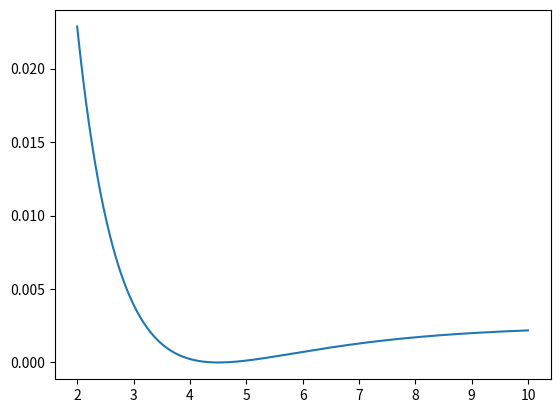

Python code for this plot:
import numpy as np
import matplotlib.pyplot as plt
from scipy.stats import beta

mean = 0.15
lower = 0.05
upper = 0.3

a1s = np.arange(2, 10, 0.001)
pms = np.zeros(a1s.shape)
for i, a1 in enumerate(a1s):
    a2 = a1 * (1-mean)/mean
    cdfs = beta.cdf([lower, upper], a1, a2)
    pms[i] = cdfs[1] - cdfs[0]
errors = (pms-0.95)**2
a1 = a1s[np.argmin(errors)]
a2 = a1 * (1-mean)/mean
print(a1, a2, pms[np.argmin(errors)])
plt.plot(a1s, errors)
plt.show()
